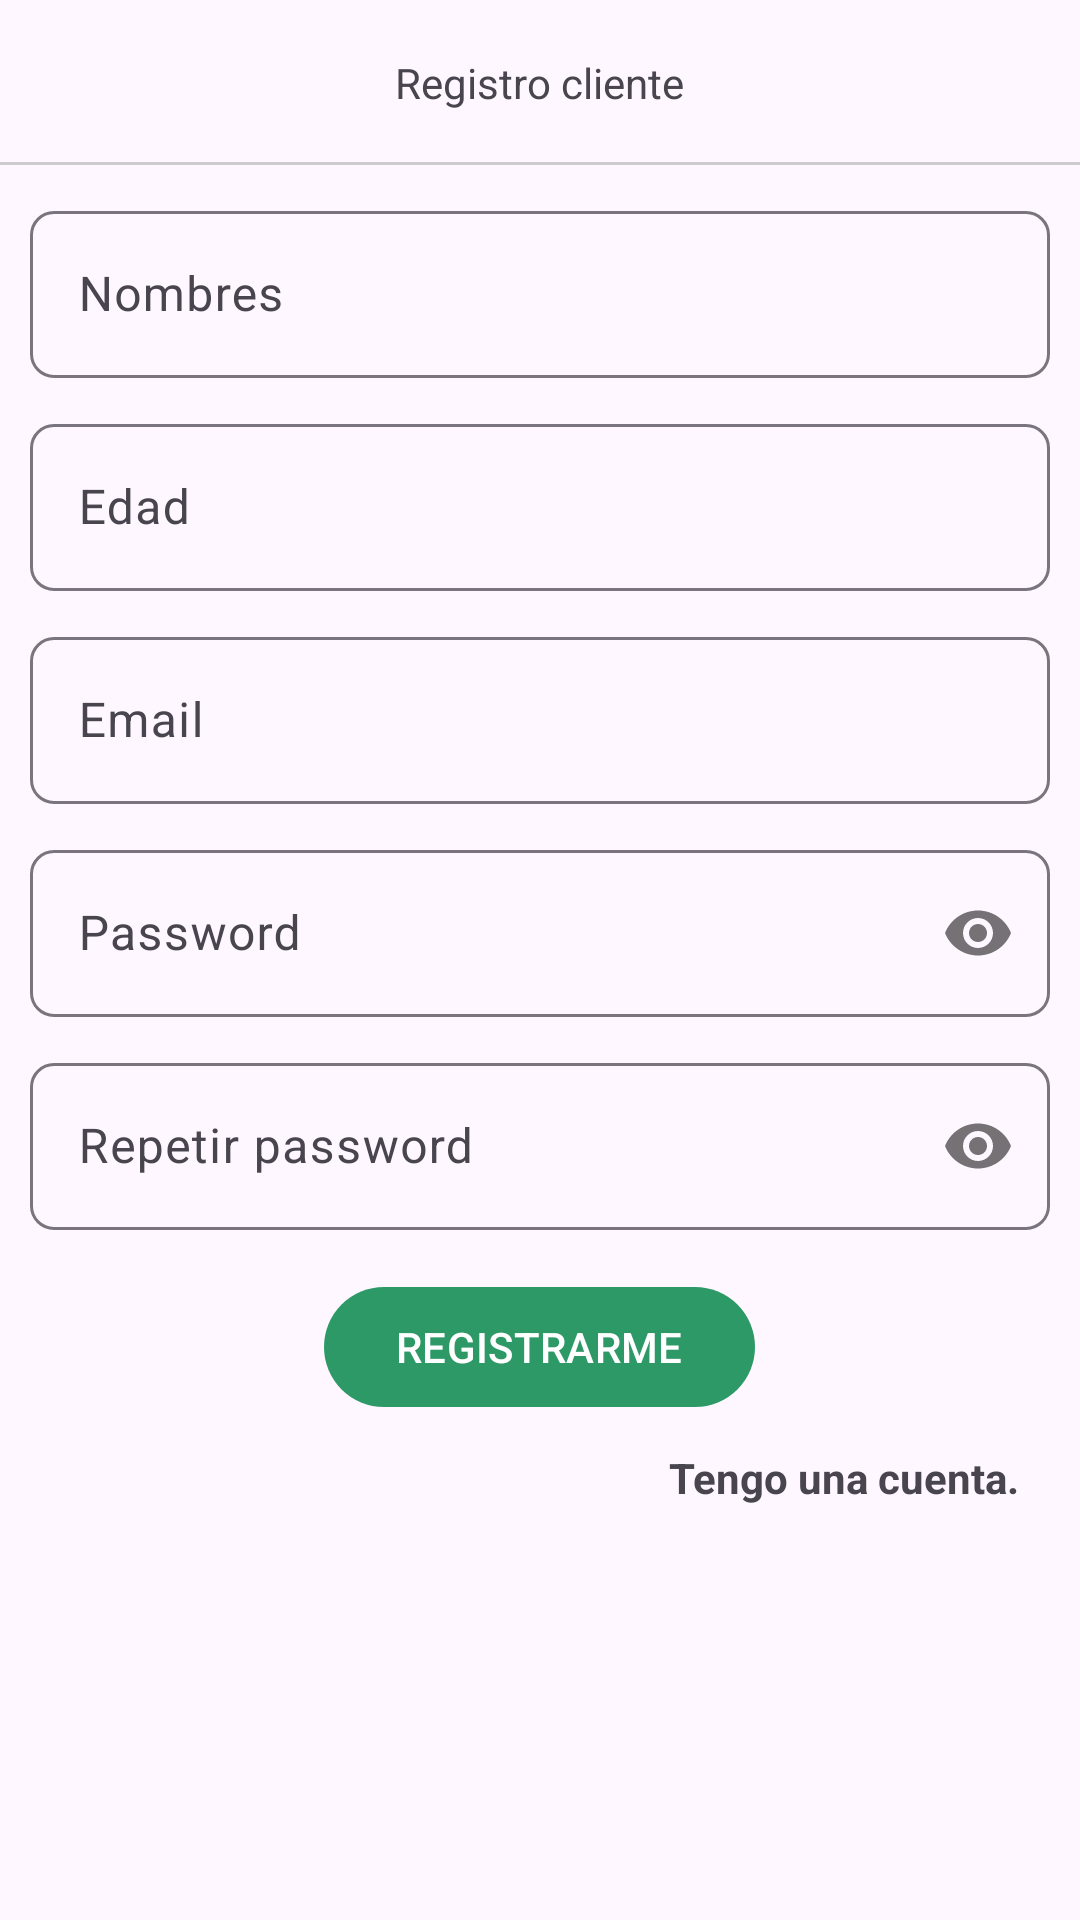

The Android layout XML behind this screen, and the referenced resources:
<!-- AndroidManifest.xml: application theme Theme.LibrosAppKotlin -->
<!-- res/layout/activity_registro_cliente.xml -->
<?xml version="1.0" encoding="utf-8"?>
<RelativeLayout
    xmlns:android="http://schemas.android.com/apk/res/android"
    xmlns:app="http://schemas.android.com/apk/res-auto"
    xmlns:tools="http://schemas.android.com/tools"
    android:id="@+id/main"
    android:layout_width="match_parent"
    android:layout_height="match_parent"
    tools:context=".Cliente.Registro_Cliente">

    <RelativeLayout
        android:id="@+id/toolbarRLCliente"
        android:layout_width="match_parent"
        android:layout_height="@dimen/m_toolbar_height">

        <ImageButton
            android:id="@+id/Ib_regresar"
            android:src="@drawable/ic_regresar"
            android:background="@android:color/transparent"
            android:padding="10dp"
            android:layout_centerVertical="true"
            android:layout_width="wrap_content"
            android:layout_height="wrap_content"/>

        <TextView
            android:text="@string/TxtRegistrarCliente"
            android:layout_centerInParent="true"
            android:layout_width="wrap_content"
            android:layout_height="wrap_content"/>

        <View
            android:layout_width="match_parent"
            android:layout_height="1dp"
            android:layout_alignParentBottom="true"
            android:background="#cccccc"/>


    </RelativeLayout>

    <RelativeLayout
        android:id="@+id/RLDatosCliente"
        android:layout_width="match_parent"
        android:layout_height="match_parent"
        android:layout_below="@+id/toolbarRLCliente"
        android:padding="10dp">

        <androidx.appcompat.widget.LinearLayoutCompat
            android:layout_width="match_parent"
            android:layout_height="wrap_content"
            android:orientation="vertical">

            
            <com.google.android.material.textfield.TextInputLayout
                android:layout_width="match_parent"
                android:layout_height="wrap_content"
                app:boxCornerRadiusBottomStart="8dp"
                app:boxCornerRadiusTopEnd="8dp"
                app:boxCornerRadiusTopStart="8dp"
                app:boxCornerRadiusBottomEnd="8dp">

                <EditText
                    android:id="@+id/Et_nombres_cl"
                    android:hint="@string/Et_nombres_cl"
                    android:inputType="textPersonName|textCapWords"
                    android:layout_width="match_parent"
                    android:layout_height="wrap_content"/>

            </com.google.android.material.textfield.TextInputLayout>

            
            <com.google.android.material.textfield.TextInputLayout
                android:layout_width="match_parent"
                android:layout_height="wrap_content"
                android:layout_marginTop="10dp"
                app:boxCornerRadiusBottomStart="8dp"
                app:boxCornerRadiusTopEnd="8dp"
                app:boxCornerRadiusTopStart="8dp"
                app:boxCornerRadiusBottomEnd="8dp">

                <EditText
                    android:id="@+id/Et_edad_cl"
                    android:hint="@string/Et_edad_cl"
                    android:inputType="number"
                    android:layout_width="match_parent"
                    android:layout_height="wrap_content"/>

            </com.google.android.material.textfield.TextInputLayout>

            
            <com.google.android.material.textfield.TextInputLayout
                android:layout_width="match_parent"
                android:layout_height="wrap_content"
                android:layout_marginTop="10dp"
                app:boxCornerRadiusBottomStart="8dp"
                app:boxCornerRadiusTopEnd="8dp"
                app:boxCornerRadiusTopStart="8dp"
                app:boxCornerRadiusBottomEnd="8dp">

                <EditText
                    android:id="@+id/Et_email_cl"
                    android:hint="@string/Et_email_cl"
                    android:inputType="textEmailAddress"
                    android:layout_width="match_parent"
                    android:layout_height="wrap_content"/>

            </com.google.android.material.textfield.TextInputLayout>

            
            <com.google.android.material.textfield.TextInputLayout
                android:layout_width="match_parent"
                android:layout_height="wrap_content"
                android:layout_marginTop="10dp"
                app:passwordToggleEnabled="true"
                app:boxCornerRadiusBottomStart="8dp"
                app:boxCornerRadiusTopEnd="8dp"
                app:boxCornerRadiusTopStart="8dp"
                app:boxCornerRadiusBottomEnd="8dp">

                <EditText
                    android:id="@+id/Et_password_cl"
                    android:hint="@string/Et_password_cl"
                    android:inputType="textPassword"
                    android:layout_width="match_parent"
                    android:layout_height="wrap_content"/>

            </com.google.android.material.textfield.TextInputLayout>

            
            <com.google.android.material.textfield.TextInputLayout
                android:layout_width="match_parent"
                android:layout_height="wrap_content"
                android:layout_marginTop="10dp"
                app:passwordToggleEnabled="true"
                app:boxCornerRadiusBottomStart="8dp"
                app:boxCornerRadiusTopEnd="8dp"
                app:boxCornerRadiusTopStart="8dp"
                app:boxCornerRadiusBottomEnd="8dp">

                <EditText
                    android:id="@+id/Et_r_password_cl"
                    android:hint="@string/Et_r_password_cl"
                    android:inputType="textPassword"
                    android:layout_width="match_parent"
                    android:layout_height="wrap_content"/>

            </com.google.android.material.textfield.TextInputLayout>

            
            <com.google.android.material.button.MaterialButton
                android:id="@+id/Btn_registrar_cl"
                android:text="@string/Btn_registrar_cl"
                android:textAllCaps="true"
                android:layout_marginTop="15dp"
                android:layout_gravity="center"
                android:layout_width="wrap_content"
                android:layout_height="wrap_content"/>

            
            <TextView
                android:id="@+id/Txt_tengo_cuenta"
                android:text="@string/Txt_tengo_cuenta"
                android:layout_marginTop="10dp"
                android:layout_marginEnd="10dp"
                android:textStyle="bold"
                android:layout_gravity="end"
                android:layout_width="wrap_content"
                android:layout_height="wrap_content"/>

        </androidx.appcompat.widget.LinearLayoutCompat>


    </RelativeLayout>

</RelativeLayout>
<!-- resources referenced by this layout -->
<resources>
  <dimen name="m_toolbar_height">55dp</dimen>
  <string name="Btn_registrar_cl">Registrarme</string>
  <string name="Et_edad_cl">Edad</string>
  <string name="Et_email_cl">Email</string>
  <string name="Et_nombres_cl">Nombres</string>
  <string name="Et_password_cl">Password</string>
  <string name="Et_r_password_cl">Repetir password</string>
  <string name="TxtRegistrarCliente">Registro cliente</string>
  <string name="Txt_tengo_cuenta">Tengo una cuenta.</string>
  <style name="Theme.LibrosAppKotlin" parent="Base.Theme.LibrosAppKotlin" />
  <style name="Base.Theme.LibrosAppKotlin" parent="Theme.Material3.Light.NoActionBar">
          <item name="colorPrimary">@color/verde</item>
      </style>
  <color name="verde">#2D9966</color>
</resources>
